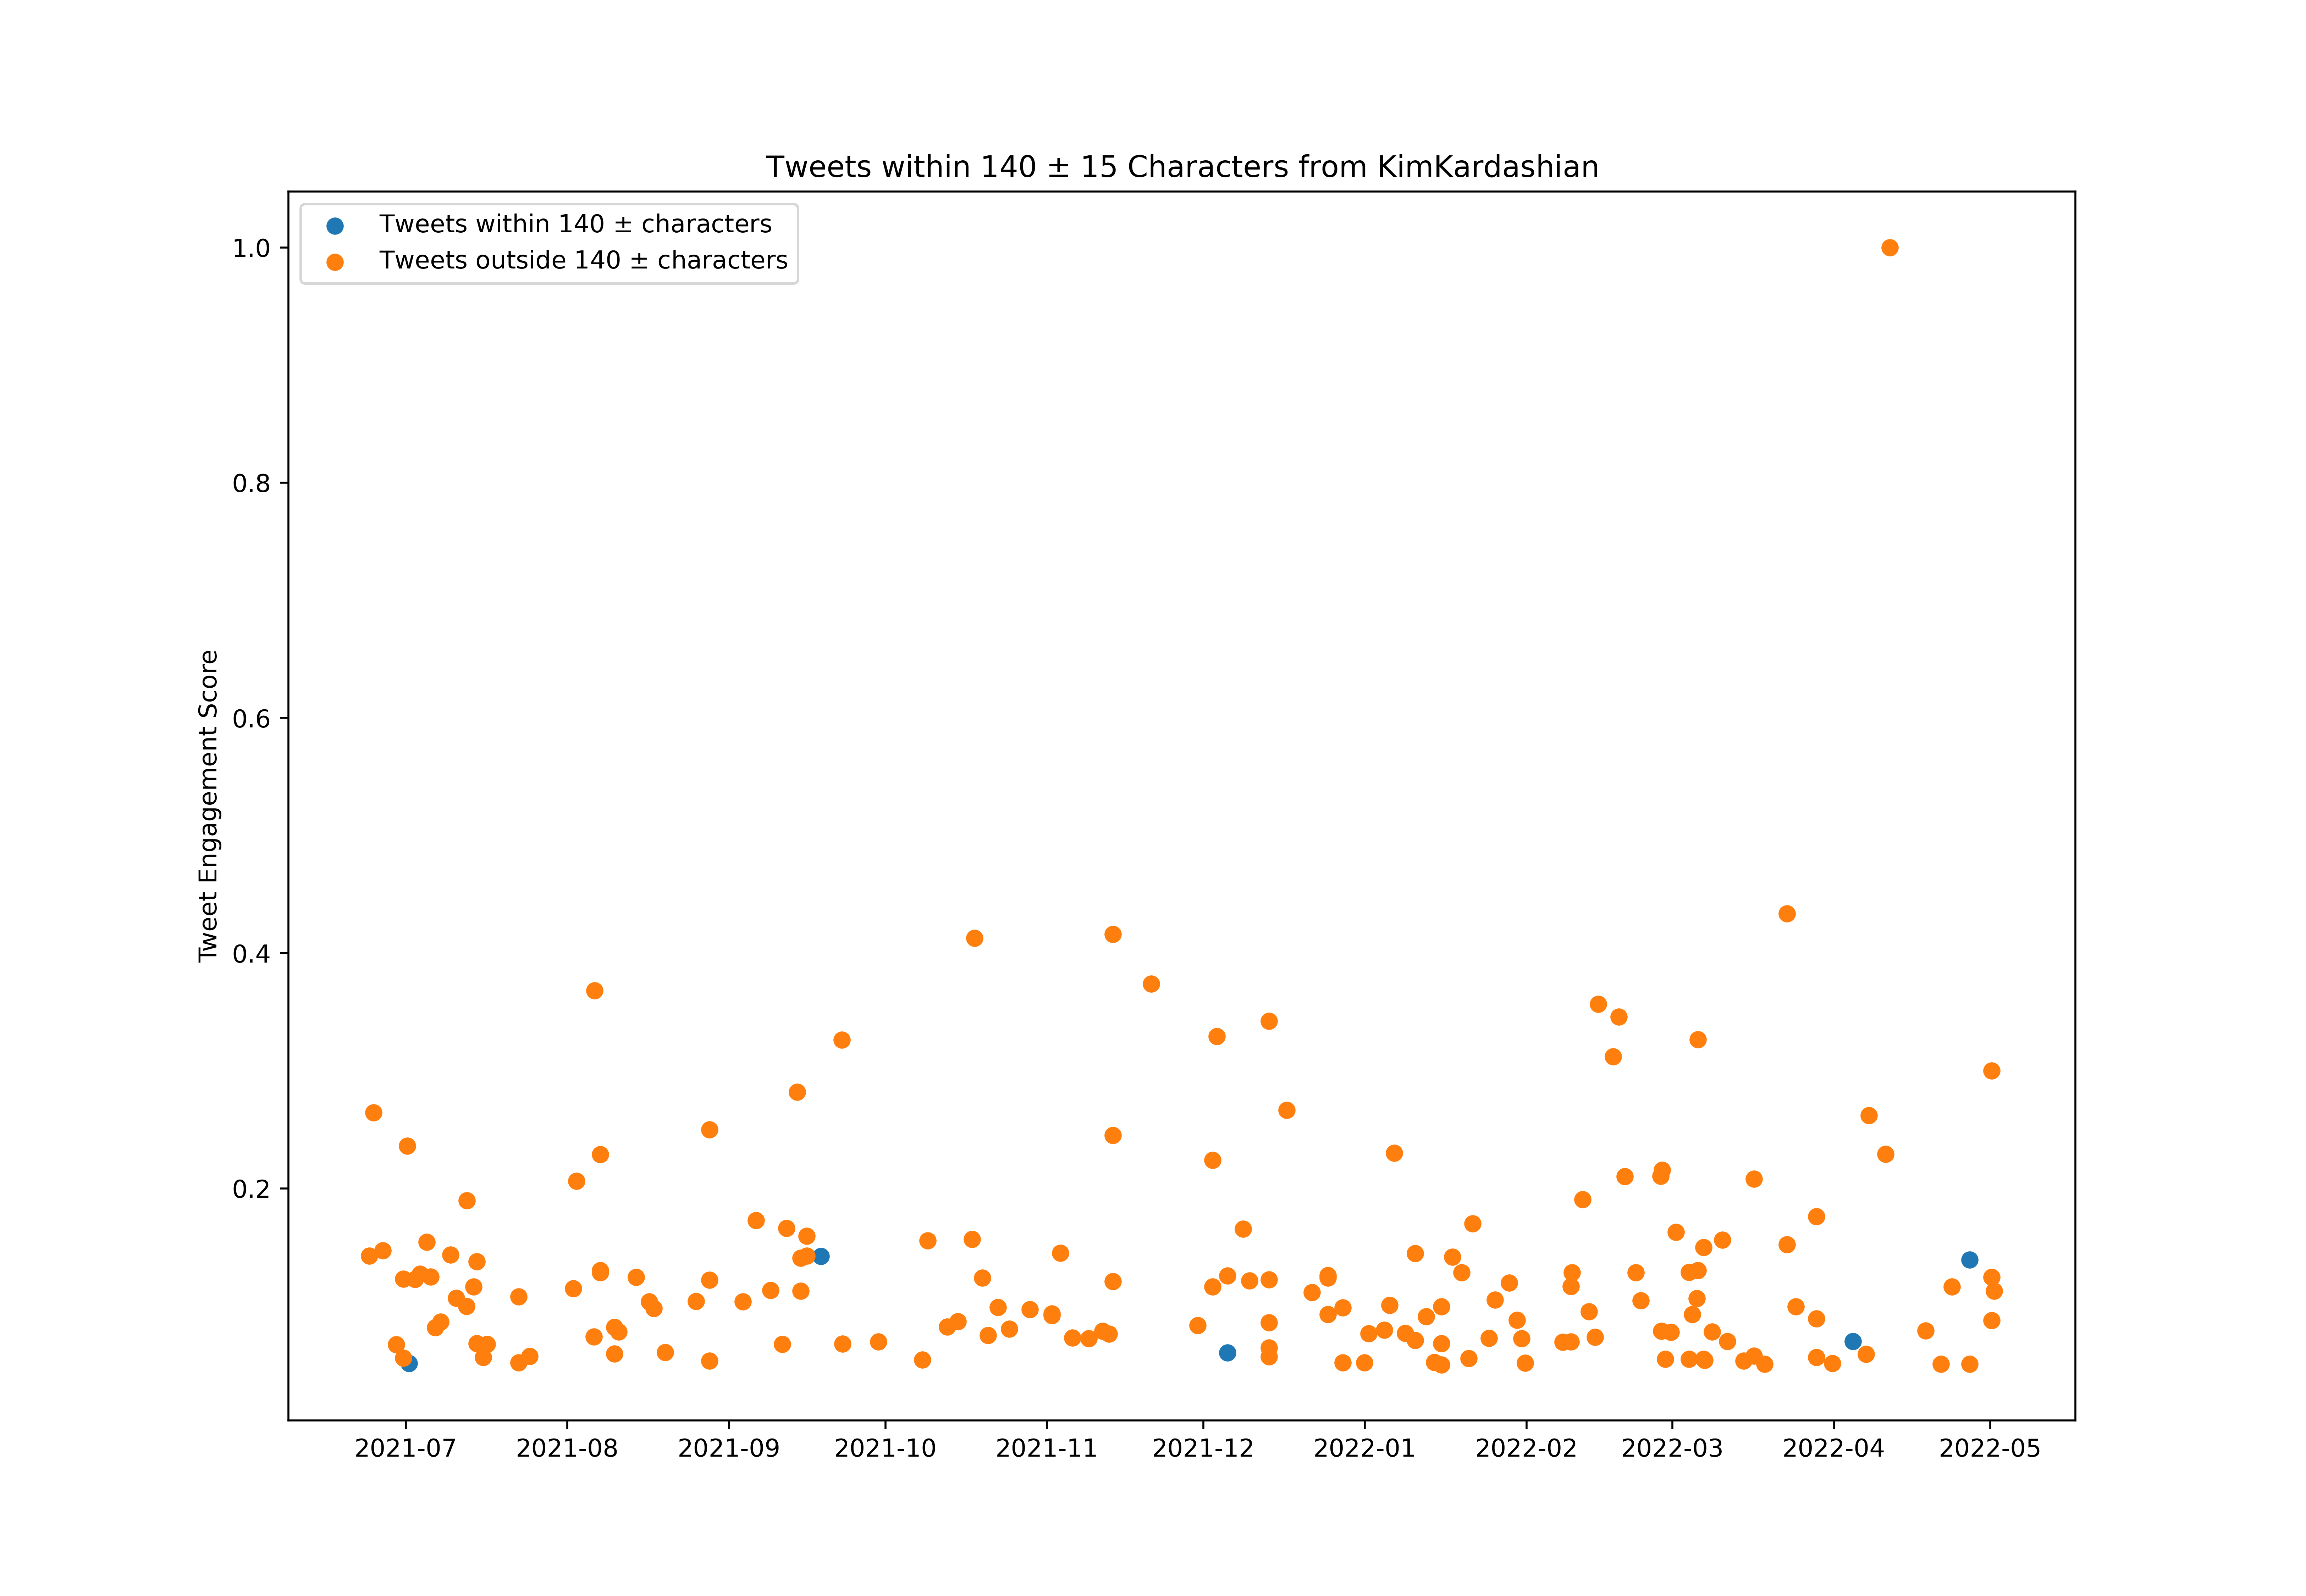

Values plotted in this chart, from the file beside it:
id, created_at, score, length_between125_and_155
1407020785894674434, 2021-06-21T17:01:11.000Z, 665882, False
1407096938525245441, 2021-06-21T22:03:47.000Z, 1168998, False
1407367992346923014, 2021-06-22T16:00:51.000Z, 574633, False
1407368002153164810, 2021-06-22T16:00:54.000Z, 741700, True
1407379328242012160, 2021-06-22T16:45:54.000Z, 1494929, False
1407730296724852743, 2021-06-23T16:00:31.000Z, 637478, False
1407754421182910467, 2021-06-23T17:36:23.000Z, 686662, False
1407862009127972866, 2021-06-24T00:43:54.000Z, 10049670, False
1408122012204244996, 2021-06-24T17:57:04.000Z, 845092, False
1408146305998802949, 2021-06-24T19:33:36.000Z, 18641851, False
1408429600930205700, 2021-06-25T14:19:18.000Z, 1109985, False
1408429762117316611, 2021-06-25T14:19:57.000Z, 650343, False
1408429870653317122, 2021-06-25T14:20:23.000Z, 2804866, False
1408455025219846144, 2021-06-25T16:00:20.000Z, 605640, False
1408455056345739268, 2021-06-25T16:00:27.000Z, 904792, True
1408470706510348294, 2021-06-25T17:02:39.000Z, 239777, False
1408500344154374144, 2021-06-25T19:00:25.000Z, 203675, False
1408501580920406016, 2021-06-25T19:05:20.000Z, 147914, False
1408501716421578761, 2021-06-25T19:05:52.000Z, 132013, False
1408503168846151684, 2021-06-25T19:11:38.000Z, 147769, False
1408505469937795075, 2021-06-25T19:20:47.000Z, 157310, False
1408505859383177216, 2021-06-25T19:22:20.000Z, 201001, False
1408799551218196482, 2021-06-26T14:49:21.000Z, 10367361, False
1409144594932154370, 2021-06-27T13:40:26.000Z, 1840807, False
1409144799446409221, 2021-06-27T13:41:15.000Z, 3520330, False
1409532284445855745, 2021-06-28T15:20:59.000Z, 1109912, False
1409532300270968839, 2021-06-28T15:21:02.000Z, 395605, False
1409532314007257088, 2021-06-28T15:21:06.000Z, 1558532, False
1409532326367875078, 2021-06-28T15:21:09.000Z, 1866032, False
1409720675426717698, 2021-06-29T03:49:35.000Z, 4745993, False
1409723330563919874, 2021-06-29T04:00:08.000Z, 1212039, False
1409904671171305472, 2021-06-29T16:00:43.000Z, 421697, True
1409919555170828290, 2021-06-29T16:59:51.000Z, 2077296, False
1410218714792742917, 2021-06-30T12:48:36.000Z, 8662867, False
1410218784871251969, 2021-06-30T12:48:53.000Z, 3927318, False
1410266977076088835, 2021-06-30T16:00:23.000Z, 622842, False
1410483888598573056, 2021-07-01T06:22:19.000Z, 16632062, False
1410609876699516929, 2021-07-01T14:42:57.000Z, 966010, False
1410610026050297857, 2021-07-01T14:43:32.000Z, 3608110, True
1410610254241439744, 2021-07-01T14:44:27.000Z, 1388719, False
1410630711653015553, 2021-07-01T16:05:44.000Z, 221780, False
1410630894122004482, 2021-07-01T16:06:28.000Z, 251052, False
1410646568709935112, 2021-07-01T17:08:45.000Z, 608061, True
1411007538141663232, 2021-07-02T17:03:07.000Z, 347686, False
1411034443435835392, 2021-07-02T18:50:01.000Z, 8653544, False
1411133572673511431, 2021-07-03T01:23:55.000Z, 300345, False
1411383513295691776, 2021-07-03T17:57:06.000Z, 8962561, False
1411843914017824768, 2021-07-05T00:26:34.000Z, 10887715, False
1412059599096610821, 2021-07-05T14:43:37.000Z, 299875, False
1412059766629703686, 2021-07-05T14:44:17.000Z, 383173, False
1412111071159066629, 2021-07-05T18:08:09.000Z, 8794302, False
1412445614088941568, 2021-07-06T16:17:31.000Z, 5765198, False
1412486507961618433, 2021-07-06T19:00:00.000Z, 877761, True
1412486511530893313, 2021-07-06T19:00:01.000Z, 369007, True
1412486510616604674, 2021-07-06T19:00:01.000Z, 256148, False
1412486509807104001, 2021-07-06T19:00:01.000Z, 108776, True
1412486508825612291, 2021-07-06T19:00:01.000Z, 198363, False
1412518265780244484, 2021-07-06T21:06:12.000Z, 928896, False
1412817459573260293, 2021-07-07T16:55:05.000Z, 6106668, False
1413169622149255170, 2021-07-08T16:14:27.000Z, 1084724, False
... 596 more rows
